The GitHub repository DHemanth2001/Landslide_Identification_Using_ML contains a labelled image folder "processed" with 7 categories: debris flow, landslide, mudflow, non landslide, rockfall, rotational slide, translational slide. Examples follow, each with its label.

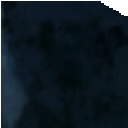
Label: landslide

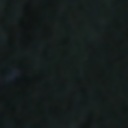
Label: non landslide

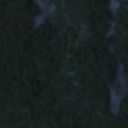
Label: non landslide

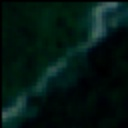
Label: non landslide

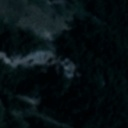
Label: landslide

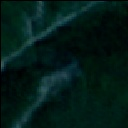
Label: rockfall
